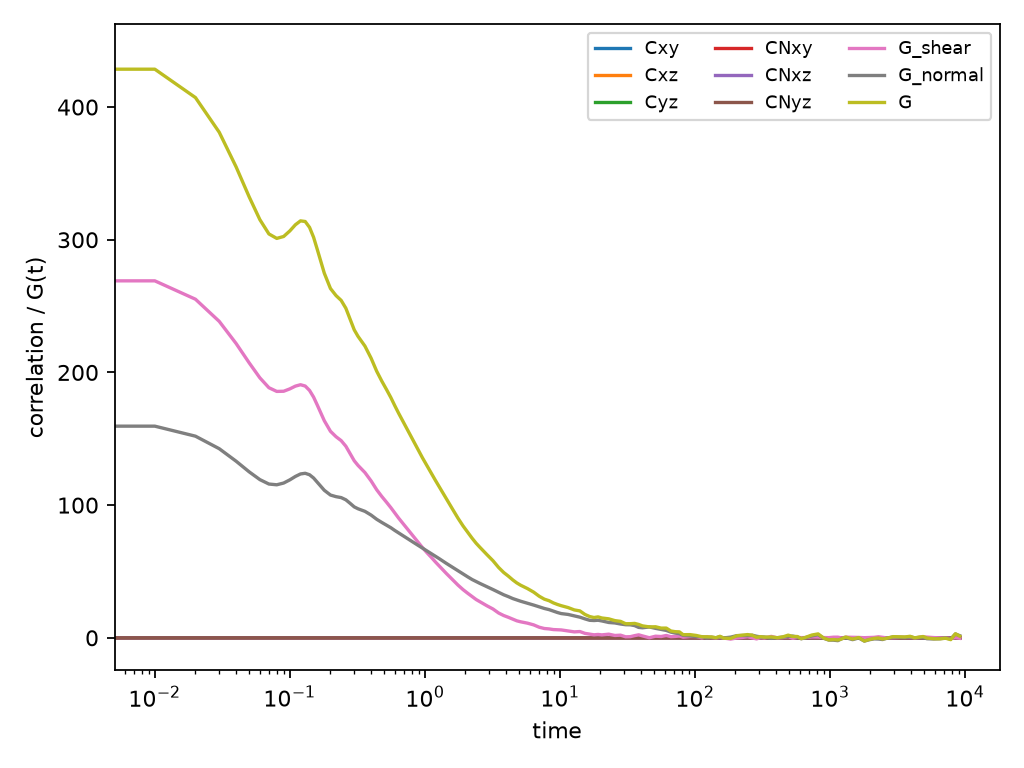

Values plotted in this chart, from the file beside it:
time, Cxy, Cxz, Cyz, CNxy, CNxz, CNyz, G_shear, G_normal, G, support_upper
0.0, 0.008994, 0.009086, 0.00896, 0.03151, 0.03194, 0.03213, 277.2, 163.3, 440.4, 1.0
0.01, 0.008729, 0.00882, 0.008696, 0.03077, 0.0312, 0.0314, 269, 159.5, 428.5, 1
0.02, 0.00828, 0.008367, 0.008247, 0.02929, 0.02973, 0.02993, 255.2, 152, 407.1, 1
0.03, 0.007739, 0.007821, 0.007705, 0.02745, 0.02789, 0.02809, 238.5, 142.5, 381, 1
0.04, 0.007199, 0.007276, 0.007164, 0.02561, 0.02605, 0.02625, 221.8, 133.1, 354.9, 1
0.05, 0.006726, 0.006799, 0.00669, 0.02404, 0.02449, 0.02469, 207.2, 125.1, 332.3, 1
0.06, 0.00636, 0.00643, 0.006323, 0.0229, 0.02334, 0.02355, 195.9, 119.2, 315.1, 1
0.07, 0.006118, 0.006189, 0.006081, 0.02224, 0.02269, 0.0229, 188.5, 115.9, 304.4, 1
0.08, 0.006026, 0.006099, 0.005991, 0.02214, 0.02258, 0.02279, 185.7, 115.3, 301, 1
0.09, 0.006029, 0.006105, 0.005994, 0.02239, 0.02283, 0.02305, 185.8, 116.6, 302.5, 1
0.1, 0.006086, 0.006165, 0.006051, 0.02286, 0.02329, 0.02352, 187.6, 119, 306.6, 1
0.11, 0.006153, 0.006234, 0.006118, 0.02337, 0.0238, 0.02403, 189.7, 121.6, 311.3, 1
0.12, 0.006185, 0.00627, 0.006152, 0.02373, 0.02416, 0.0244, 190.7, 123.5, 314.2, 1
0.13, 0.006152, 0.006239, 0.006121, 0.02383, 0.02425, 0.02449, 189.7, 124, 313.7, 1
0.14, 0.006043, 0.006131, 0.006015, 0.02362, 0.02404, 0.02428, 186.4, 122.9, 309.3, 1
0.15, 0.005878, 0.005966, 0.005855, 0.02314, 0.02356, 0.0238, 181.4, 120.4, 301.8, 1
0.16, 0.005676, 0.005763, 0.005658, 0.0225, 0.02293, 0.02316, 175.2, 117.2, 292.4, 1
0.18, 0.005296, 0.005381, 0.005288, 0.02133, 0.02177, 0.02198, 163.6, 111.2, 274.8, 1
0.2, 0.005033, 0.00512, 0.005033, 0.02063, 0.02108, 0.02128, 155.6, 107.6, 263.2, 1
0.22, 0.004897, 0.004987, 0.0049, 0.0204, 0.02083, 0.02104, 151.5, 106.4, 257.9, 1
0.24, 0.004803, 0.004891, 0.004805, 0.02027, 0.02068, 0.0209, 148.6, 105.7, 254.3, 1
0.26, 0.004667, 0.004749, 0.00467, 0.01996, 0.02034, 0.02058, 144.4, 104, 248.4, 1
0.28, 0.004485, 0.004559, 0.004493, 0.01945, 0.0198, 0.02005, 138.8, 101.3, 240.1, 1
0.3, 0.004311, 0.004381, 0.004326, 0.01894, 0.01928, 0.01954, 133.4, 98.67, 232.1, 1
0.32, 0.004194, 0.004269, 0.004214, 0.01866, 0.01901, 0.01926, 129.9, 97.25, 227.2, 1
0.36, 0.004018, 0.004098, 0.004036, 0.01827, 0.01863, 0.01889, 124.6, 95.32, 219.9, 1
0.4, 0.003817, 0.003883, 0.003835, 0.01772, 0.01806, 0.01836, 118.2, 92.5, 210.7, 1
0.44, 0.0036, 0.003657, 0.00363, 0.0171, 0.01743, 0.01776, 111.6, 89.33, 200.9, 1
0.48, 0.003429, 0.003496, 0.003466, 0.01664, 0.01696, 0.0173, 106.5, 86.95, 193.5, 1
0.52, 0.003288, 0.003358, 0.003326, 0.01624, 0.01656, 0.01691, 102.2, 84.93, 187.2, 0.9999
0.56, 0.003152, 0.003216, 0.003204, 0.01585, 0.01618, 0.01654, 98.12, 82.98, 181.1, 0.9999
0.6, 0.003011, 0.003071, 0.003085, 0.01543, 0.01576, 0.01615, 93.96, 80.87, 174.8, 0.9999
0.64, 0.002886, 0.002945, 0.002967, 0.01508, 0.01538, 0.01581, 90.18, 79.03, 169.2, 0.9999
0.72, 0.00268, 0.002726, 0.002761, 0.01444, 0.0147, 0.01519, 83.71, 75.74, 159.5, 0.9999
0.8, 0.00248, 0.002531, 0.002586, 0.01388, 0.01408, 0.01463, 77.87, 72.76, 150.6, 0.9999
0.88, 0.002305, 0.002366, 0.002422, 0.01336, 0.01354, 0.01411, 72.7, 70.05, 142.8, 0.9999
0.96, 0.002144, 0.002224, 0.002269, 0.0129, 0.01305, 0.01365, 68.03, 67.66, 135.7, 0.9999
1.04, 0.002005, 0.002103, 0.002136, 0.01249, 0.01262, 0.01324, 64, 65.52, 129.5, 0.9999
1.12, 0.001885, 0.001992, 0.002028, 0.01209, 0.01221, 0.01283, 60.52, 63.43, 123.9, 0.9999
1.2, 0.001761, 0.001889, 0.001922, 0.0117, 0.01181, 0.01245, 57.11, 61.42, 118.5, 0.9999
1.28, 0.001652, 0.001793, 0.001834, 0.01135, 0.01143, 0.01211, 54.11, 59.61, 113.7, 0.9999
1.44, 0.00146, 0.001613, 0.001668, 0.01065, 0.01077, 0.01146, 48.6, 56.17, 104.8, 0.9999
1.6, 0.001314, 0.001461, 0.001516, 0.01003, 0.01023, 0.01089, 43.98, 53.21, 97.19, 0.9998
1.76, 0.001174, 0.001326, 0.001377, 0.009488, 0.009688, 0.01035, 39.74, 50.45, 90.18, 0.9998
1.92, 0.001076, 0.001203, 0.001262, 0.009022, 0.0092, 0.009875, 36.3, 48, 84.3, 0.9998
2.08, 0.001004, 0.001105, 0.001163, 0.008612, 0.008793, 0.009472, 33.55, 45.92, 79.46, 0.9998
2.24, 0.0009324, 0.001018, 0.001086, 0.0082, 0.008441, 0.009079, 31.12, 43.94, 75.06, 0.9998
2.4, 0.0008614, 0.0009434, 0.001009, 0.0079, 0.008168, 0.008758, 28.85, 42.41, 71.26, 0.9998
2.56, 0.0008074, 0.0008997, 0.0009477, 0.007644, 0.007896, 0.008451, 27.21, 40.98, 68.2, 0.9997
2.88, 0.0007275, 0.0008127, 0.0008187, 0.007266, 0.007434, 0.007891, 24.18, 38.59, 62.77, 0.9997
3.2, 0.0006308, 0.0007332, 0.0007528, 0.006863, 0.006998, 0.007424, 21.7, 36.36, 58.06, 0.9997
3.52, 0.0005347, 0.0006319, 0.0006573, 0.00646, 0.006549, 0.007079, 18.69, 34.32, 53.01, 0.9996
3.84, 0.0004718, 0.0005801, 0.0005858, 0.006078, 0.006197, 0.00671, 16.79, 32.43, 49.22, 0.9996
4.16, 0.0004117, 0.0005578, 0.0005369, 0.005868, 0.005922, 0.006368, 15.44, 31.02, 46.46, 0.9996
4.48, 0.0003558, 0.0005039, 0.0005122, 0.005619, 0.005672, 0.006029, 14.06, 29.59, 43.65, 0.9996
4.8, 0.0003372, 0.0004355, 0.0004775, 0.005403, 0.005487, 0.005827, 12.81, 28.56, 41.37, 0.9995
5.12, 0.000359, 0.0003878, 0.0004314, 0.005239, 0.005291, 0.005619, 12.08, 27.59, 39.66, 0.9995
5.76, 0.0003652, 0.0003473, 0.0003646, 0.004979, 0.004962, 0.005311, 11.04, 26.06, 37.1, 0.9994
6.4, 0.0003187, 0.000314, 0.0003184, 0.004733, 0.004683, 0.005029, 9.748, 24.68, 34.42, 0.9994
7.04, 0.0002724, 0.0002705, 0.0002355, 0.004441, 0.004424, 0.004795, 7.979, 23.34, 31.32, 0.9993
... 83 more rows
